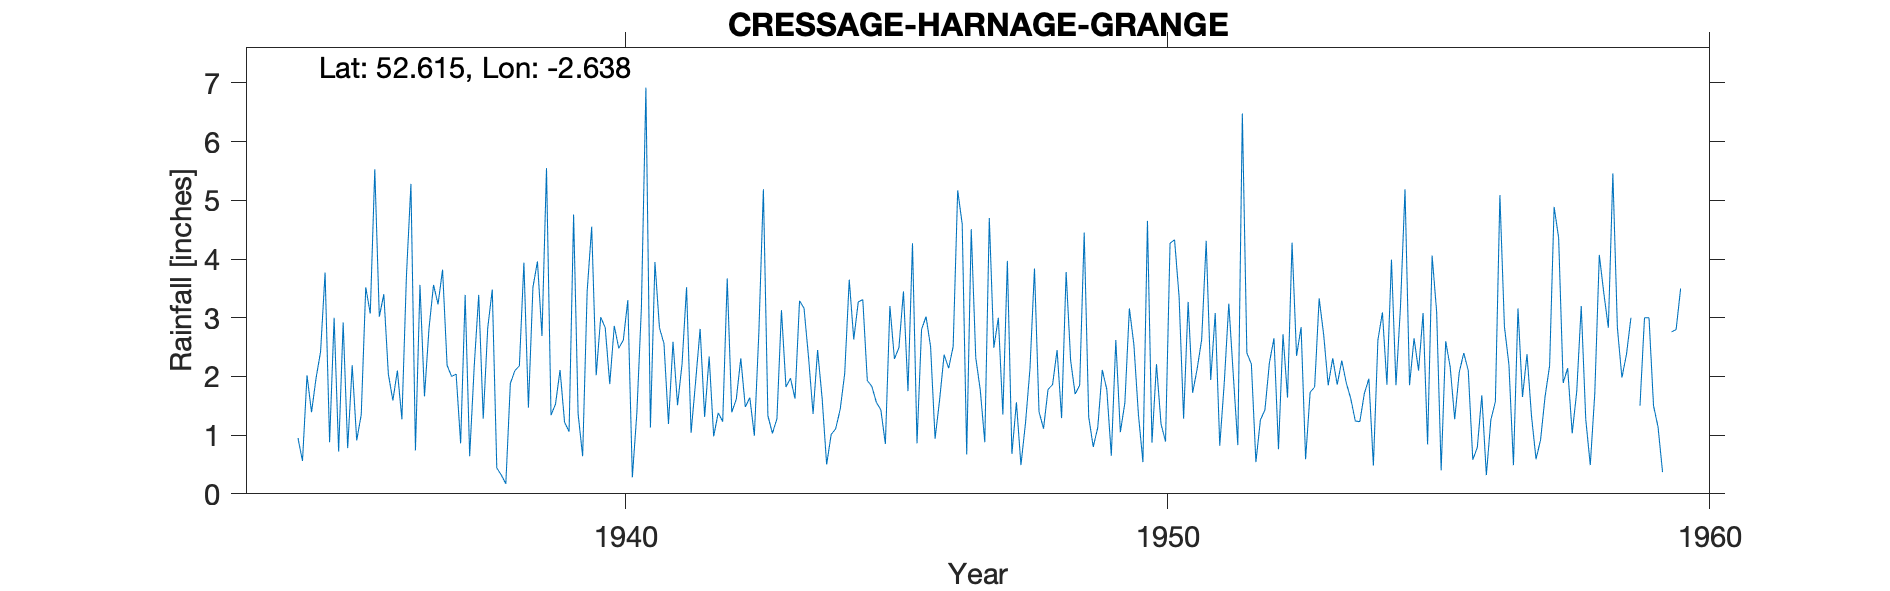

Data behind this chart, as committed beside it:
CRESSAGE-HARNAGE-GRANGE, , , , , , , , , , , , , , , , , , , , , , , 
Grid ref, SJ569021, Long, -2.638, Lat, 52.61, Elevation, 384, ft., , , , , , , , , , , , , , , 
Station no, 2285/5, , , , , , , , , , , , , , , , , , , , , , 
, 1931, 1932, 1933, 1934, 1935, 1936, 1937, 1938, 1939, 1940, 1941, 1942, 1943, 1944, 1945, 1946, 1947, 1948, 1949, 1950, 1951, 1952, 1953
January, , , , , 0.88, 3.4, 3.23, 3.48, 5.55, 3.01, 3.95, 2.34, 5.19, 2.45, 1.83, 3.02, 1.77, 3.84, 1.31, 0.54, 2.13, 2.21, 0.59
February, , , , , 3, 2.04, 3.82, 0.44, 1.34, 2.83, 2.83, 0.98, 1.33, 1.63, 1.56, 2.51, 0.88, 1.4, 0.8, 4.65, 2.63, 0.54, 1.73
March, , , , , 0.72, 1.59, 2.19, 0.32, 1.53, 1.87, 2.56, 1.38, 1.03, 0.5, 1.43, 0.94, 4.7, 1.11, 1.13, 0.87, 4.31, 1.26, 1.82
April, , , , , 2.92, 2.1, 2, 0.17, 2.11, 2.86, 1.19, 1.23, 1.28, 1.01, 0.85, 1.6, 2.49, 1.78, 2.11, 2.21, 1.94, 1.43, 3.33
May, , , , , 0.78, 1.27, 2.04, 1.88, 1.22, 2.48, 2.59, 3.67, 3.13, 1.11, 3.2, 2.37, 3, 1.86, 1.78, 1.19, 3.08, 2.24, 2.71
June, , , , 0.95, 2.19, 3.71, 0.86, 2.1, 1.06, 2.62, 1.51, 1.39, 1.82, 1.44, 2.3, 2.14, 1.35, 2.45, 0.65, 0.89, 0.82, 2.65, 1.85
July, , , , 0.56, 0.91, 5.28, 3.39, 2.18, 4.76, 3.3, 2.21, 1.61, 1.97, 2.05, 2.49, 2.51, 3.97, 1.29, 2.62, 4.27, 1.89, 0.76, 2.31
August, , , , 2.02, 1.35, 0.74, 0.64, 3.94, 1.36, 0.28, 3.52, 2.31, 1.62, 3.65, 3.45, 5.17, 0.68, 3.78, 1.05, 4.33, 3.24, 2.72, 1.86
September, , , , 1.39, 3.52, 3.56, 2.17, 1.47, 0.64, 1.38, 1.04, 1.48, 3.29, 2.63, 1.75, 4.6, 1.56, 2.27, 1.55, 3.36, 2.02, 1.64, 2.27
October, , , , 1.97, 3.07, 1.66, 3.39, 3.52, 3.45, 3.16, 1.91, 1.64, 3.16, 3.27, 4.27, 0.67, 0.49, 1.7, 3.16, 1.28, 0.83, 4.28, 1.89
November, , , , 2.42, 5.53, 2.82, 1.28, 3.96, 4.55, 6.92, 2.81, 0.99, 2.32, 3.31, 0.86, 4.51, 1.2, 1.85, 2.54, 3.27, 6.48, 2.35, 1.62
December, , , , 3.77, 3.02, 3.56, 2.83, 2.69, 2.02, 1.13, 1.31, 2.75, 1.36, 1.93, 2.8, 2.32, 2.13, 4.45, 1.35, 1.72, 2.4, 2.84, 1.24
Total, , , , , 27.89, 31.73, 27.84, 26.15, 29.59, 31.84, 27.43, 21.77, 27.5, 24.98, 26.79, 32.36, 24.22, 27.78, 20.05, 28.58, 31.77, 24.92, 23.22
NOTES, , , , , , , , , , , , , , , , , , , , , , , 
NGR is Harnage Grange. Altitudes match, , , , , , , , , , , , , , , , , , , , , , , 
